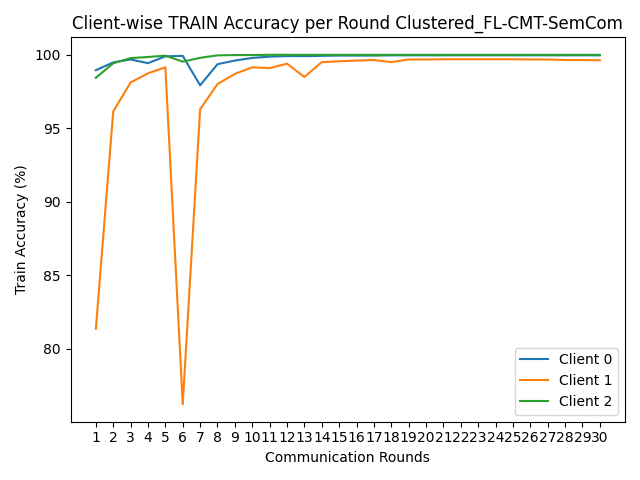

The data file committed next to this chart (first rows):
round, client_0, client_1, client_2
1, 98.95, 81.35, 98.44
2, 99.49, 96.15, 99.42
3, 99.68, 98.12, 99.78
4, 99.43, 98.74, 99.85
5, 99.89, 99.15, 99.94
6, 99.93, 76.22, 99.53
7, 97.92, 96.29, 99.8
8, 99.36, 98.01, 99.96
9, 99.61, 98.7, 99.98
10, 99.79, 99.15, 99.98
11, 99.88, 99.09, 100.0
12, 99.91, 99.4, 100.0
13, 99.91, 98.49, 100.0
14, 99.93, 99.5, 100.0
15, 99.95, 99.56, 100.0
16, 99.95, 99.61, 100.0
17, 99.95, 99.64, 100.0
18, 99.96, 99.5, 100.0
19, 99.96, 99.68, 100.0
20, 99.96, 99.68, 100.0
21, 99.96, 99.7, 100.0
22, 99.96, 99.7, 100.0
23, 99.96, 99.7, 100.0
24, 99.96, 99.7, 100.0
25, 99.96, 99.7, 100.0
26, 99.96, 99.68, 100.0
27, 99.96, 99.68, 100.0
28, 99.96, 99.64, 100.0
29, 99.96, 99.64, 100.0
30, 99.96, 99.63, 100.0
